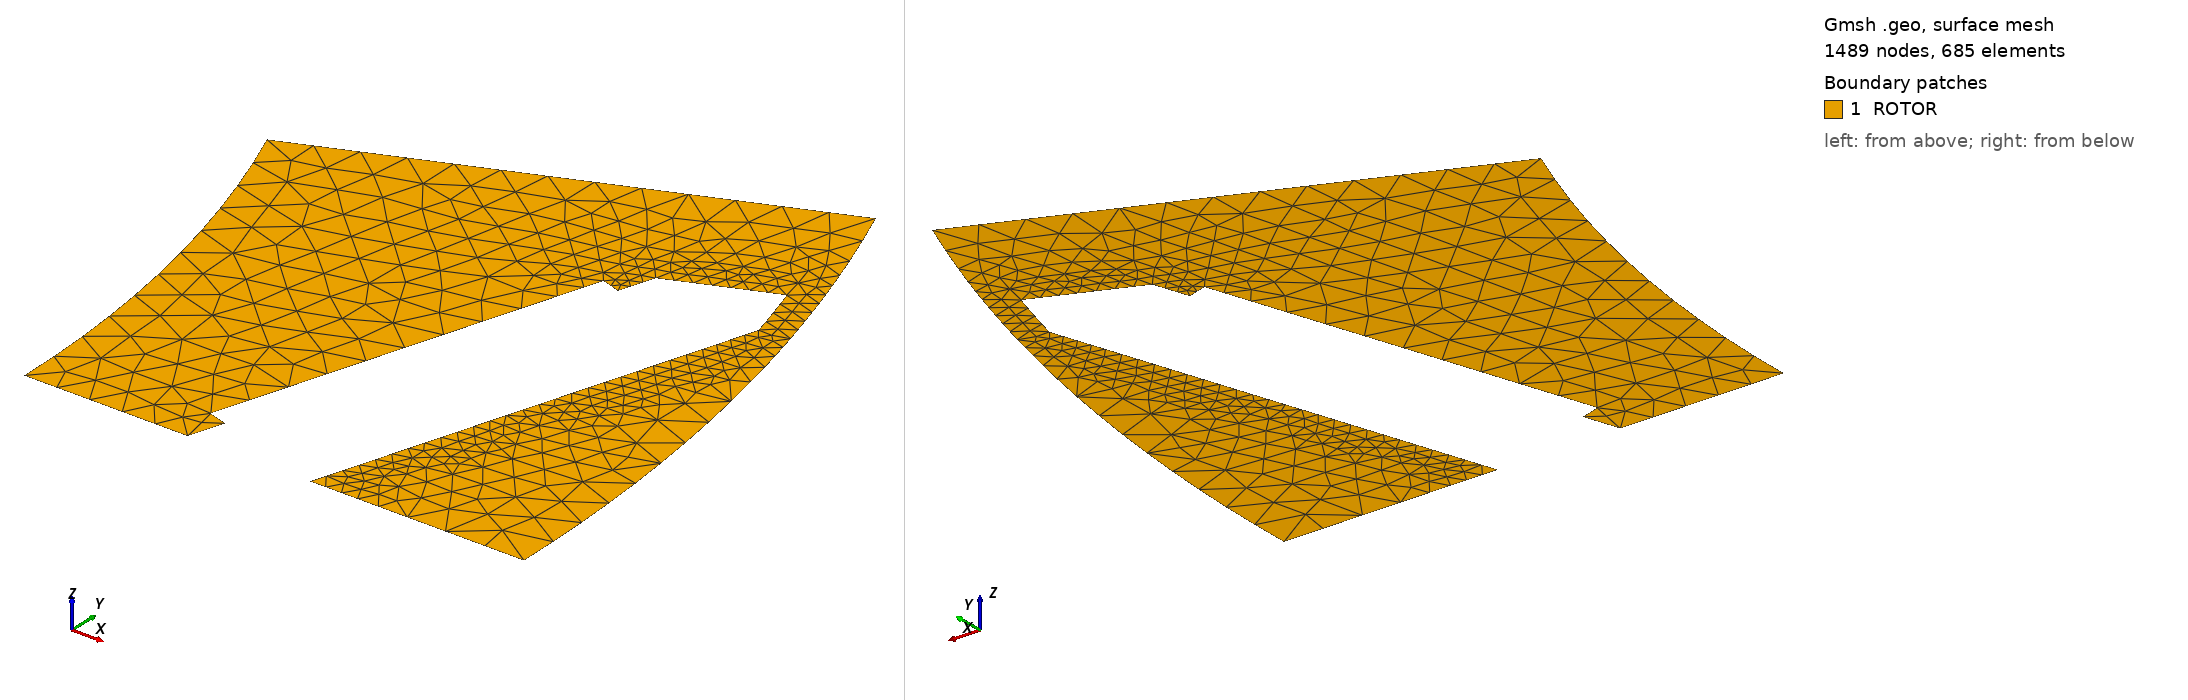

Gmsh geometry script, surface-meshed: 1489 nodes, 685 surface elements. Boundary patches (legend numbers): 1 ROTOR. Left view from above one corner, right view from below the opposite corner. Legend entries are the model's physical surfaces. The drawing asked Gmsh for element sizes between 1% and 20% of the model's largest extent; the script's own settings can give other sizes.

=== pole_mesh.geo (drawn) ===
// half a rotor pole, generated by models/fea/rotor_ccx.py
Point(1) = {0.0, 0.0, 0, 2.0};
Point(2) = {55.3212, 0.0, 0, 2.0};
Point(3) = {80.18780000000001, 0.0, 0, 2.0};
Point(4) = {74.08386717710857, 30.68654253780535, 0, 2.0};
Point(5) = {51.110124393963396, 21.170506698555602, 0, 2.0};
Point(6) = {63.45966084885872, -0.0, 0, 2.0};
Point(7) = {64.00321134325901, 1.7344533434698617, 0, 2.0};
Point(8) = {63.04897191968296, 2.0334970233784584, 0, 2.0};
Point(9) = {68.70089746995545, 20.06862212896553, 0, 2.0};
Point(10) = {69.65513689353149, 19.769578449056933, 0, 2.0};
Point(11) = {70.19741654631133, 21.499976574988896, 0, 2.0};
Point(12) = {75.13498187680783, 23.545183099983745, 0, 2.0};
Point(13) = {75.99445729683185, 20.603, 0, 2.0};
Point(14) = {75.1897255502725, 18.035125105587074, 0, 2.0};
Point(15) = {69.5378, 0.0, 0, 2.0};
Line(1) = {2, 6};
Line(2) = {6, 7};
Line(3) = {7, 8};
Line(4) = {8, 9};
Line(5) = {9, 10};
Line(6) = {10, 11};
Line(7) = {11, 12};
Circle(8) = {12, 1, 13};
Line(9) = {13, 14};
Line(10) = {14, 15};
Line(11) = {15, 3};
Circle(12) = {3, 1, 4};
Line(13) = {4, 5};
Circle(14) = {5, 1, 2};
Curve Loop(1) = {1, 2, 3, 4, 5, 6, 7, 8, 9, 10, 11, 12, 13, 14};
Plane Surface(1) = {1};
Field[1] = Distance; Field[1].CurvesList = {7, 8, 9, 10}; Field[1].Sampling = 400;
Field[2] = Threshold; Field[2].InField = 1; Field[2].SizeMin = 0.2; Field[2].SizeMax = 2.0; Field[2].DistMin = 1.0; Field[2].DistMax = 4.0;
Background Field = 2;
Mesh.MeshSizeExtendFromBoundary = 0; Mesh.MeshSizeFromPoints = 0; Mesh.MeshSizeFromCurvature = 0;
Mesh.ElementOrder = 2; Mesh.SecondOrderLinear = 0;
Physical Surface("ROTOR") = {1};
